Image classification data set "oil_palm_fruit" (Hartinidamanik/OilPalm_Research on GitHub). Class labels (4): overripe, ripe, underripe, unripe.

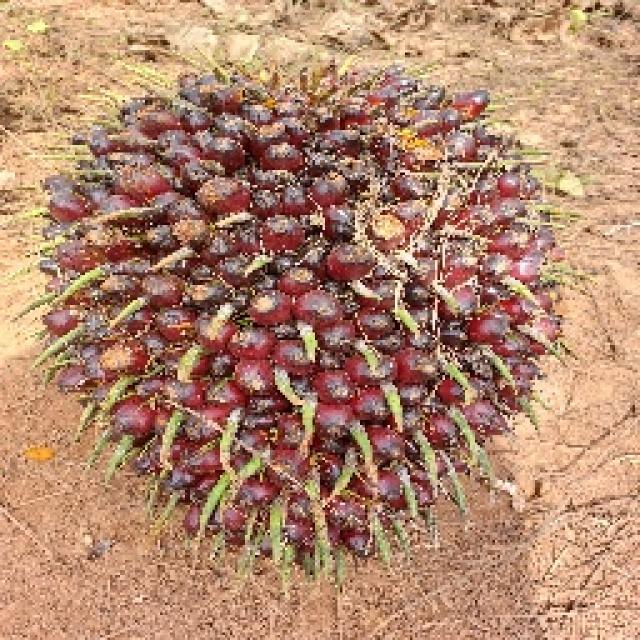
Label: unripe

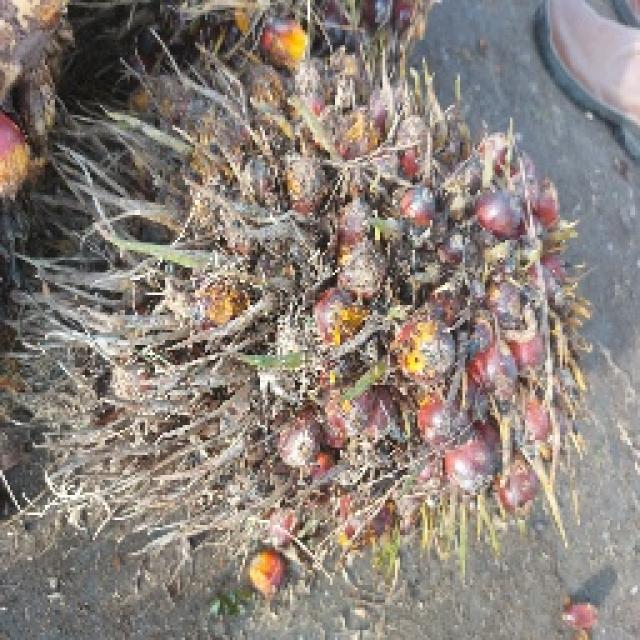
Label: underripe

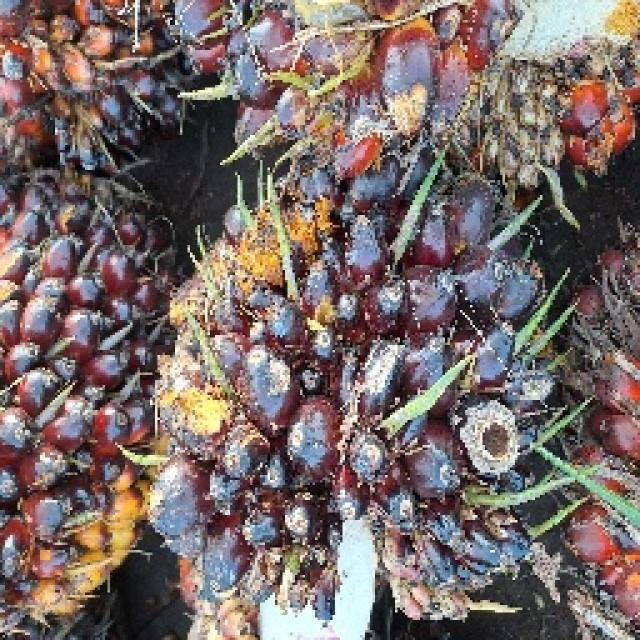
Label: ripe

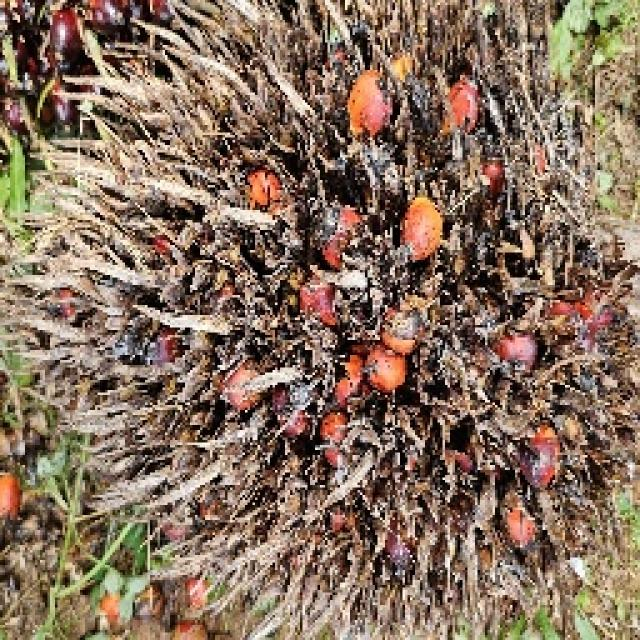
Label: overripe

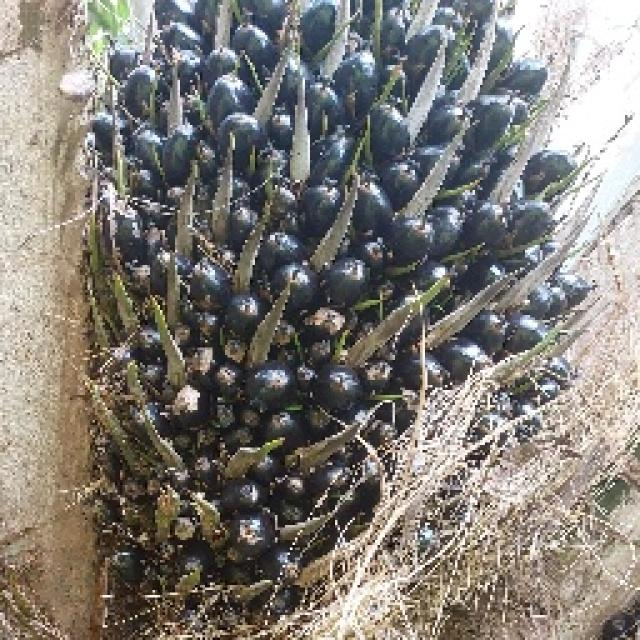
Label: unripe

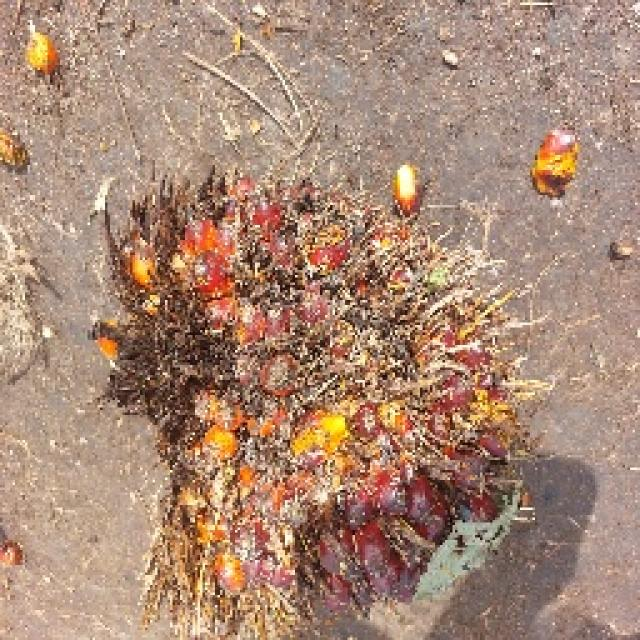
Label: underripe
